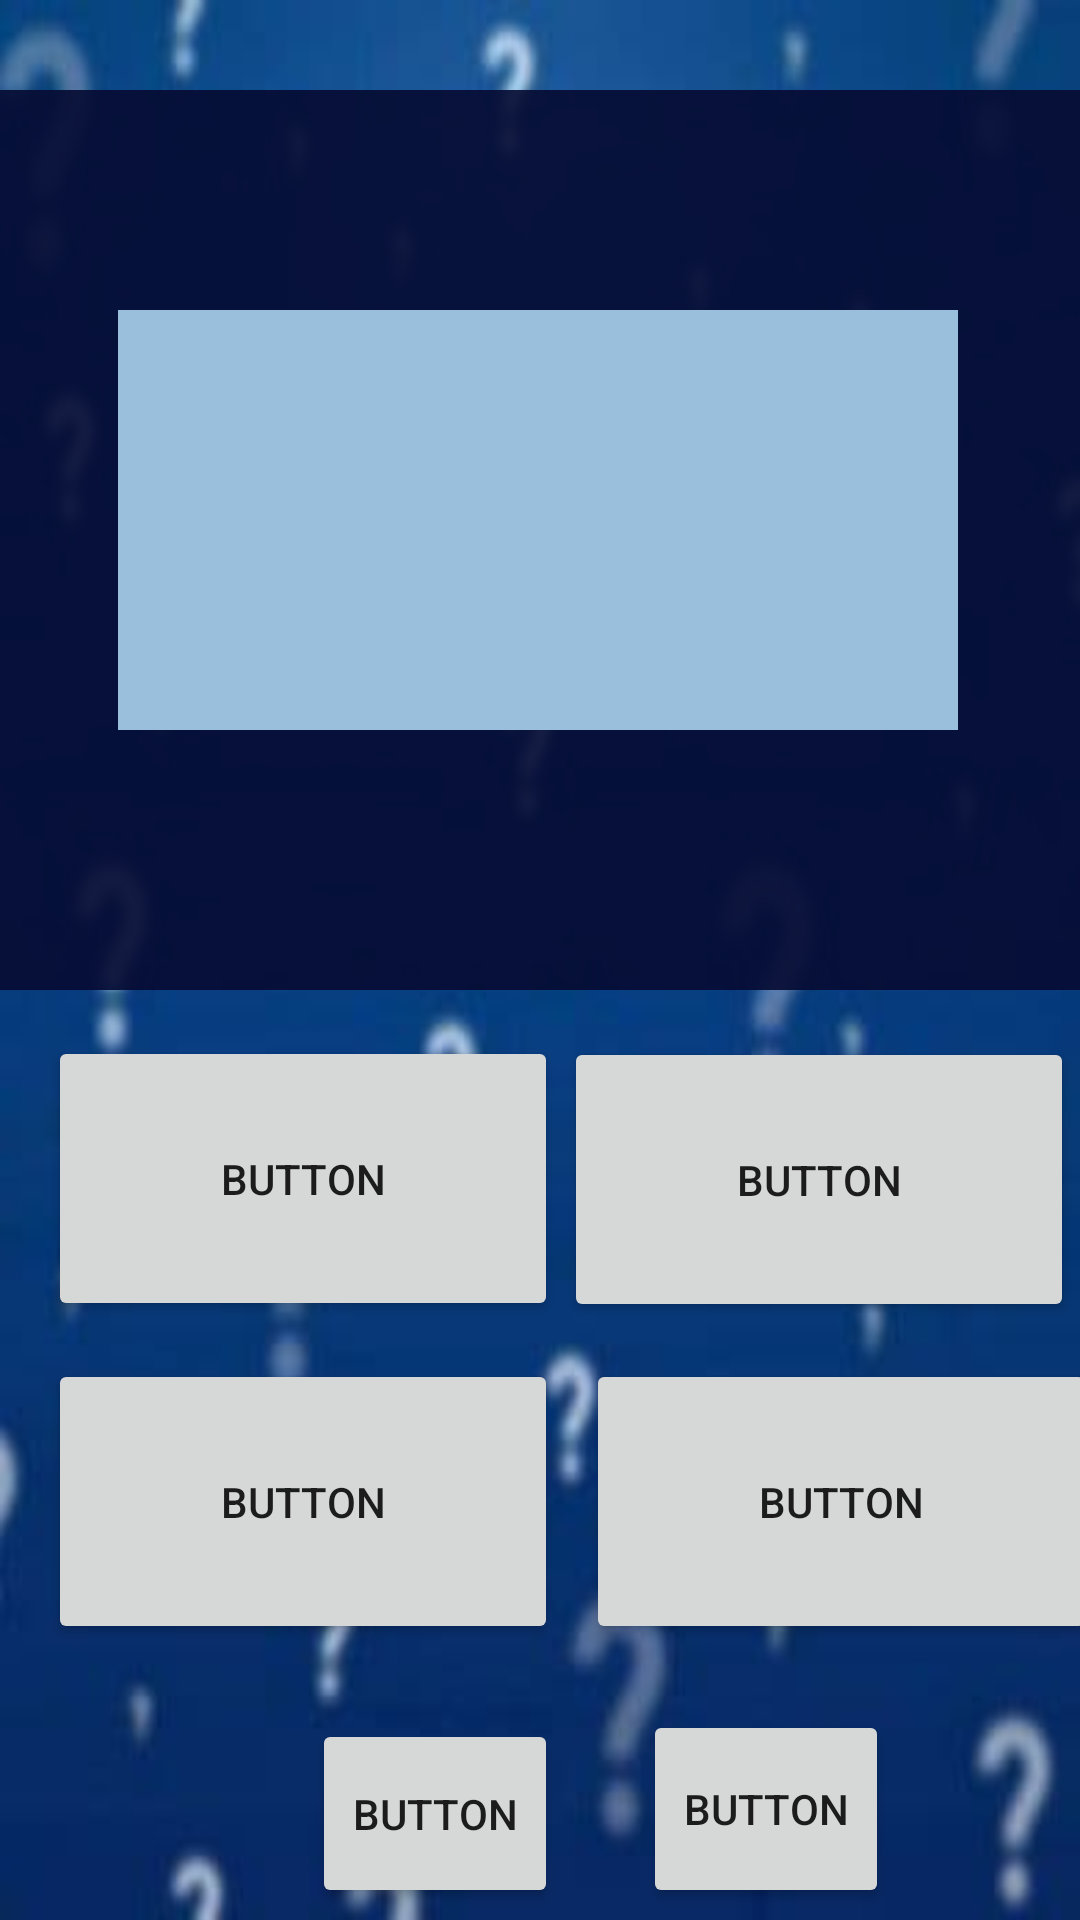

Layout XML and referenced resources for this Android screen:
<!-- AndroidManifest.xml: application theme Theme.MyApplication -->
<!-- res/layout/show_question_activity.xml -->
<?xml version="1.0" encoding="utf-8"?>
<androidx.constraintlayout.widget.ConstraintLayout
    xmlns:android="http://schemas.android.com/apk/res/android"
    xmlns:app="http://schemas.android.com/apk/res-auto"
    xmlns:tools="http://schemas.android.com/tools"
    android:layout_width="match_parent"
    android:layout_height="match_parent"
    android:background="@drawable/photo3">

    <LinearLayout
        android:id="@+id/linearLayout"
        android:layout_width="360dp"
        android:layout_height="300dp"
        android:layout_alignParentBottom="true"
        android:background="@color/dark_blue"
        android:orientation="vertical"
        android:paddingTop="35dp"
        app:layout_constraintBottom_toBottomOf="parent"
        app:layout_constraintEnd_toEndOf="parent"
        app:layout_constraintHorizontal_bias="0.49"
        app:layout_constraintStart_toStartOf="parent"
        app:layout_constraintTop_toTopOf="parent"
        app:layout_constraintVertical_bias="0.088">

        <TextView
            android:layout_width="253dp"
            android:layout_height="93dp"
            android:layout_marginLeft="53dp"
            android:layout_marginTop="70dp"
            android:textColor="@color/dark_blue">


        </TextView>
    </LinearLayout>

    <LinearLayout
        android:id="@+id/linearLayoutIn"
        android:layout_width="280dp"
        android:layout_height="140dp"
        android:layout_alignParentBottom="true"
        android:background="@color/light_blue"
        android:orientation="vertical"
        android:paddingTop="30dp"
        android:layout_marginTop="35dp"
        app:layout_constraintBottom_toBottomOf="parent"
        app:layout_constraintEnd_toEndOf="parent"
        app:layout_constraintHorizontal_bias="0.49"
        app:layout_constraintStart_toStartOf="parent"
        app:layout_constraintTop_toTopOf="@+id/linearLayout"
        app:layout_constraintVertical_bias="0.088">

    </LinearLayout>

    <Button
        android:id="@+id/answer_button1"
        android:layout_width="170dp"
        android:layout_height="95dp"
        android:text="Button"
        app:layout_constraintBottom_toTopOf="@+id/answer_button3"
        app:layout_constraintEnd_toEndOf="parent"
        app:layout_constraintHorizontal_bias="0.509"
        app:layout_constraintStart_toEndOf="@+id/answer_button2"
        app:layout_constraintTop_toTopOf="parent"
        app:layout_constraintVertical_bias="0.966" />

    <Button
        android:id="@+id/answer_button2"
        android:layout_width="170dp"
        android:layout_height="95dp"
        android:layout_marginStart="16dp"
        android:layout_marginLeft="16dp"

        android:text="Button"
        app:layout_constraintBottom_toTopOf="@+id/answer_button4"
        app:layout_constraintStart_toStartOf="parent"
        app:layout_constraintTop_toTopOf="parent"
        app:layout_constraintVertical_bias="0.965" />

    <Button
        android:id="@+id/answer_button3"
        android:layout_width="170dp"
        android:layout_height="95dp"
        android:layout_marginStart="12dp"
        android:layout_marginLeft="12dp"
        android:layout_marginBottom="92dp"
        android:text="Button"
        app:layout_constraintBottom_toBottomOf="parent"
        app:layout_constraintEnd_toEndOf="parent"
        app:layout_constraintHorizontal_bias="0.372"
        app:layout_constraintStart_toEndOf="@+id/answer_button4" />

    <Button
        android:id="@+id/answer_button4"
        android:layout_width="170dp"
        android:layout_height="95dp"
        android:layout_marginStart="16dp"
        android:layout_marginLeft="16dp"
        android:layout_marginBottom="92dp"
        android:text="Button"
        app:layout_constraintBottom_toBottomOf="parent"
        app:layout_constraintStart_toStartOf="parent" />

    <Button
        android:id="@+id/button5"
        android:layout_width="82dp"
        android:layout_height="66dp"
        android:layout_marginBottom="4dp"
        android:text="Button"
        app:layout_constraintBottom_toBottomOf="parent"
        app:layout_constraintEnd_toEndOf="parent"
        app:layout_constraintHorizontal_bias="0.307"
        app:layout_constraintStart_toEndOf="@+id/button6" />

    <Button
        android:id="@+id/button6"
        android:layout_width="82dp"
        android:layout_height="63dp"
        android:layout_marginStart="104dp"
        android:layout_marginLeft="104dp"
        android:layout_marginBottom="4dp"
        android:text="Button"
        app:layout_constraintBottom_toBottomOf="parent"
        app:layout_constraintStart_toStartOf="parent" />
</androidx.constraintlayout.widget.ConstraintLayout>
<!-- resources referenced by this layout -->
<resources>
  <color name="dark_blue">#E8060B33</color>
  <color name="light_blue">#99BFDC</color>
  <!-- drawable photo3: jpg bitmap (drawable, 7745 bytes) -->
  <style name="Theme.MyApplication" parent="Theme.MaterialComponents.DayNight.NoActionBar">
          
          <item name="colorPrimary">@color/blue</item>
          <item name="colorPrimaryVariant">@color/purple_700</item>
          <item name="colorOnPrimary">@color/white</item>
          
          <item name="colorSecondary">@color/teal_200</item>
          <item name="colorSecondaryVariant">@color/teal_700</item>
          <item name="colorOnSecondary">@color/black</item>
          
          <item name="android:statusBarColor" tools:targetApi="l">@color/background_blue</item>
          
      </style>
  <color name="blue">#01A2EC</color>
  <color name="purple_700">#FF3700B3</color>
  <color name="white">#FFFFFFFF</color>
  <color name="teal_200">#FF03DAC5</color>
  <color name="teal_700">#FF018786</color>
  <color name="black">#FF000000</color>
  <color name="background_blue">#FF053A88</color>
</resources>
